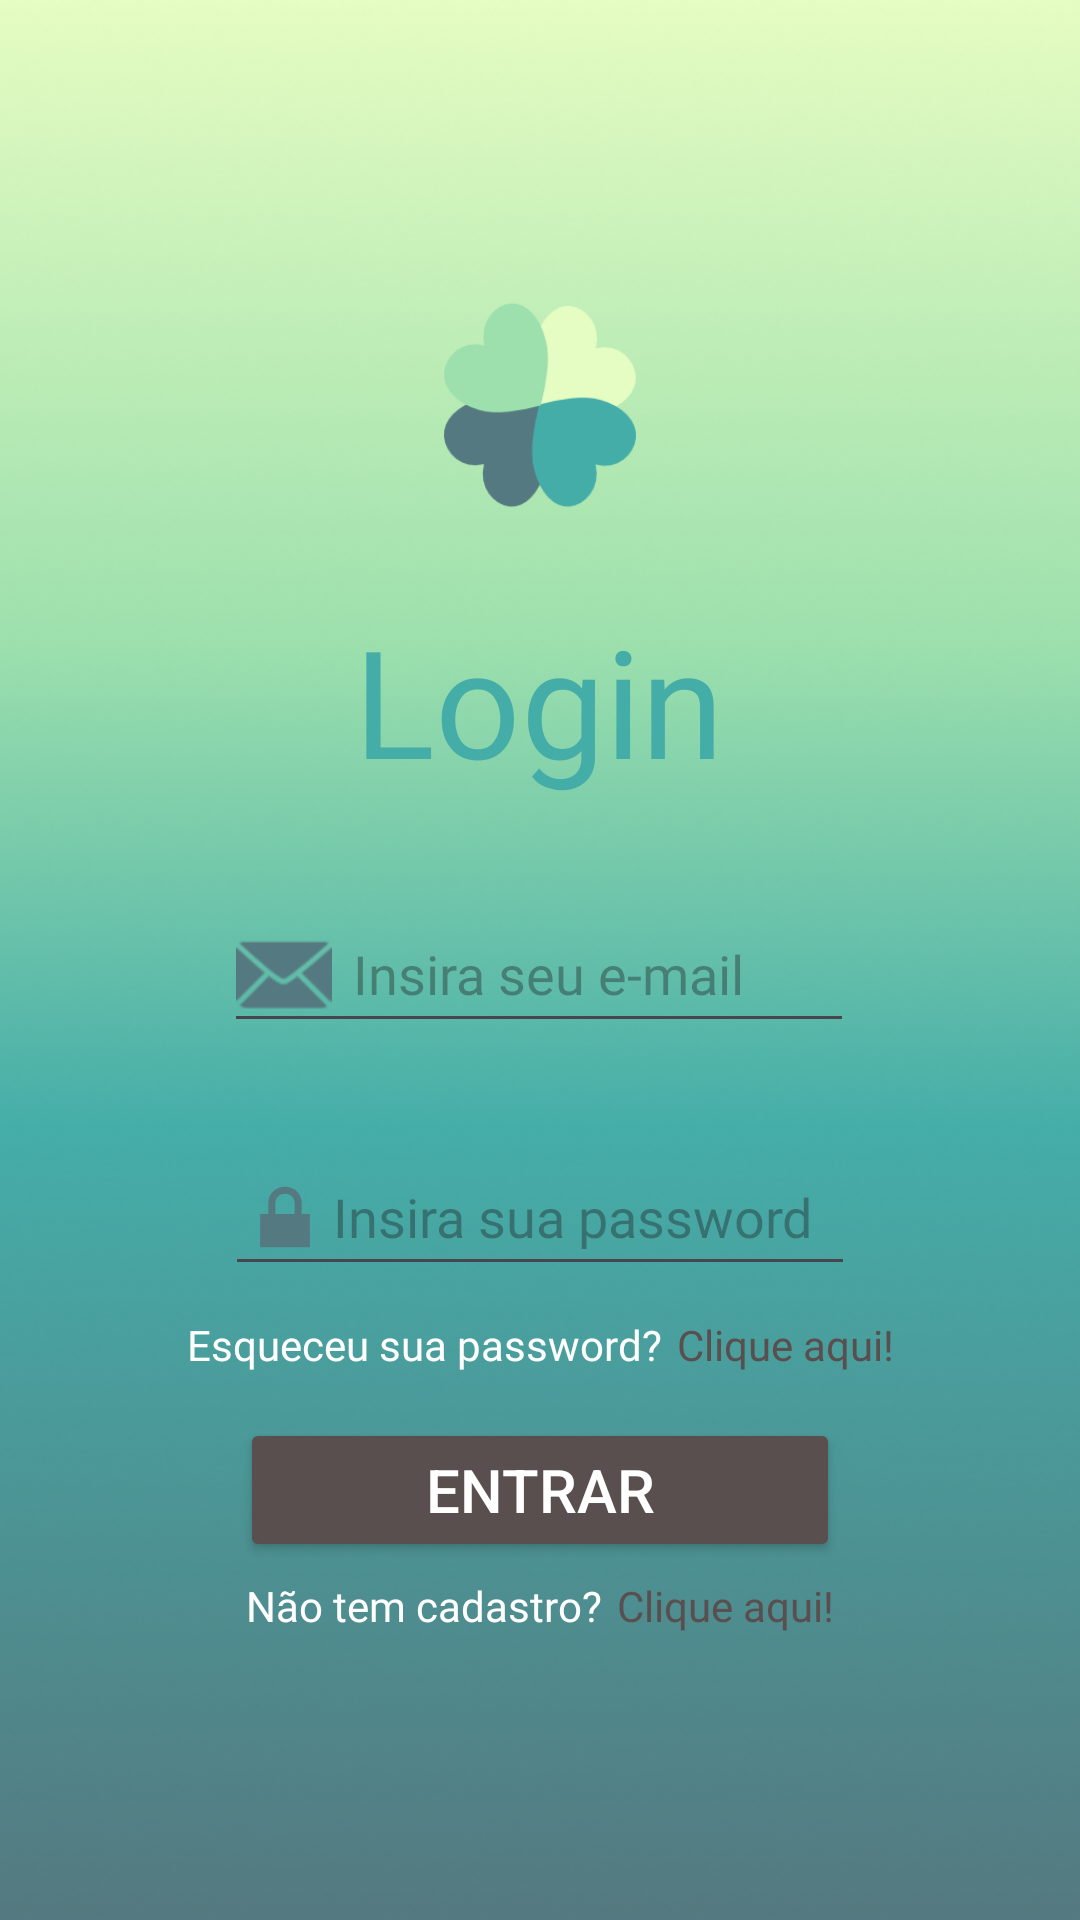

This screen was rendered from an Android layout file. Write that file and the resources it references.
<!-- AndroidManifest.xml: application theme Theme.Aliviamente -->
<!-- res/layout/activity_login.xml -->
<?xml version="1.0" encoding="utf-8"?>
<androidx.constraintlayout.widget.ConstraintLayout xmlns:android="http://schemas.android.com/apk/res/android"
    xmlns:app="http://schemas.android.com/apk/res-auto"
    xmlns:tools="http://schemas.android.com/tools"
    android:id="@+id/main"
    android:layout_width="match_parent"
    android:layout_height="match_parent"
    android:background="@drawable/background_mobile"
    tools:context=".LoginActivity">

    <ImageView
        android:id="@+id/imageView2"
        android:layout_width="wrap_content"
        android:layout_height="200dp"
        android:paddingTop="70dp"
        android:scaleType="centerCrop"
        app:layout_constraintEnd_toEndOf="parent"
        app:layout_constraintStart_toStartOf="parent"
        app:layout_constraintTop_toTopOf="parent"
        app:srcCompat="@drawable/logo_desenho" />

    <TextView
        android:id="@+id/textLogin"
        android:layout_width="wrap_content"
        android:layout_height="wrap_content"
        android:fontFamily="@font/k2d_bold"
        android:text="@string/login"
        android:textColor="@color/titulo_boas_vindas"
        android:textSize="50sp"
        app:layout_constraintEnd_toEndOf="parent"
        app:layout_constraintHorizontal_bias="0.498"
        app:layout_constraintStart_toStartOf="parent"
        app:layout_constraintTop_toBottomOf="@+id/imageView2" />

    <EditText
        android:id="@+id/email"
        android:layout_width="wrap_content"
        android:layout_height="wrap_content"
        android:layout_marginTop="32dp"
        android:drawableStart="@android:drawable/ic_dialog_email"
        android:drawablePadding="7dp"
        android:drawableTint="@color/card"
        android:ems="10"
        android:fontFamily="@font/k2d_thin"
        android:hint="@string/hint_email"
        android:inputType="textEmailAddress"
        app:layout_constraintEnd_toEndOf="parent"
        app:layout_constraintHorizontal_bias="0.497"
        app:layout_constraintStart_toStartOf="parent"
        app:layout_constraintTop_toBottomOf="@+id/textLogin" />

    <EditText
        android:id="@+id/password"
        android:layout_width="wrap_content"
        android:layout_height="wrap_content"
        android:layout_marginTop="32dp"
        android:drawableStart="@android:drawable/ic_lock_lock"
        android:drawableTint="@color/card"
        android:ems="10"
        android:fontFamily="@font/k2d_thin"
        android:hint="@string/hint_password"
        android:inputType="textPassword"
        app:layout_constraintEnd_toEndOf="parent"
        app:layout_constraintStart_toStartOf="parent"
        app:layout_constraintTop_toBottomOf="@+id/email" />

    <TextView
        android:id="@+id/erro_login"
        android:layout_width="wrap_content"
        android:layout_height="wrap_content"
        android:layout_marginTop="5dp"
        android:drawableStart="@android:drawable/stat_notify_error"
        android:drawablePadding="7dp"
        android:drawableTint="@color/erro"
        android:fontFamily="@font/k2d_bold"
        android:gravity="center"
        android:textColor="@color/erro"
        android:textSize="12sp"
        android:visibility="gone"
        app:layout_constraintEnd_toEndOf="parent"
        app:layout_constraintStart_toStartOf="parent"
        app:layout_constraintTop_toBottomOf="@+id/password" />

    <Button
        android:id="@+id/button2"
        android:layout_width="200dp"
        android:layout_height="wrap_content"
        android:layout_marginTop="15dp"
        android:backgroundTint="@color/btn_boas_vindas"
        android:onClick="doLogin"
        android:text="@string/btn_entrar"
        android:textColor="@color/white"
        android:textColorLink="@color/white"
        android:textSize="20sp"
        app:layout_constraintEnd_toEndOf="parent"
        app:layout_constraintStart_toStartOf="parent"
        app:layout_constraintTop_toBottomOf="@+id/linearLayout" />

    <LinearLayout
        android:id="@+id/linearLayout"
        android:layout_width="wrap_content"
        android:layout_height="wrap_content"
        android:layout_marginTop="10dp"
        android:orientation="horizontal"
        app:layout_constraintEnd_toEndOf="parent"
        app:layout_constraintStart_toStartOf="parent"
        app:layout_constraintTop_toBottomOf="@+id/password">

        <TextView
            android:id="@+id/textView4"
            android:layout_width="wrap_content"
            android:layout_height="wrap_content"
            android:layout_marginRight="5dp"
            android:layout_weight="1"
            android:fontFamily="@font/k2d_thin"
            android:text="@string/esquecer_password"
            android:textColor="@color/white" />

        <TextView
            android:id="@+id/textView5"
            android:layout_width="wrap_content"
            android:layout_height="wrap_content"
            android:layout_weight="1"
            android:fontFamily="@font/k2d_bold"
            android:text="@string/textClique"
            android:textColor="@color/btn_boas_vindas"
            android:textColorLink="@color/btn_boas_vindas" />
    </LinearLayout>

    <LinearLayout
        android:layout_width="wrap_content"
        android:layout_height="wrap_content"
        android:layout_marginTop="5dp"
        android:orientation="horizontal"
        app:layout_constraintEnd_toEndOf="parent"
        app:layout_constraintStart_toStartOf="parent"
        app:layout_constraintTop_toBottomOf="@+id/button2">

        <TextView
            android:id="@+id/textView36"
            android:layout_width="wrap_content"
            android:layout_height="wrap_content"
            android:layout_weight="1"
            android:fontFamily="@font/k2d_thin"
            android:text="@string/s_cadastro"
            android:textColor="@color/white" />

        <TextView
            android:id="@+id/text_ir_cadastro"
            android:layout_width="wrap_content"
            android:layout_height="wrap_content"
            android:layout_marginLeft="5dp"
            android:layout_weight="1"
            android:clickable="true"
            android:focusable="true"
            android:fontFamily="@font/k2d_bold"
            android:onClick="goCadastro"
            android:text="@string/textClique"
            android:textColor="@color/btn_boas_vindas" />
    </LinearLayout>

</androidx.constraintlayout.widget.ConstraintLayout>
<!-- resources referenced by this layout -->
<resources>
  <color name="btn_boas_vindas">#594F4F</color>
  <color name="card">#547980</color>
  <color name="erro">#FF0000</color>
  <color name="titulo_boas_vindas">#45ADA8</color>
  <color name="white">#FFFFFFFF</color>
  <!-- drawable background_mobile: png bitmap (drawable, 210859 bytes) -->
  <!-- drawable logo_desenho: png bitmap (drawable, 11396 bytes) -->
  <string name="btn_entrar">Entrar</string>
  <string name="esquecer_password">Esqueceu sua password?</string>
  <string name="hint_email">Insira seu e-mail</string>
  <string name="hint_password">Insira sua password</string>
  <string name="login" translatable="false">Login</string>
  <string name="s_cadastro">Não tem cadastro?</string>
  <string name="textClique">Clique aqui!</string>
  <style name="Theme.Aliviamente" parent="Base.Theme.Aliviamente" />
  <style name="Base.Theme.Aliviamente" parent="Theme.Material3.DayNight.NoActionBar">
          
          
      </style>
</resources>
